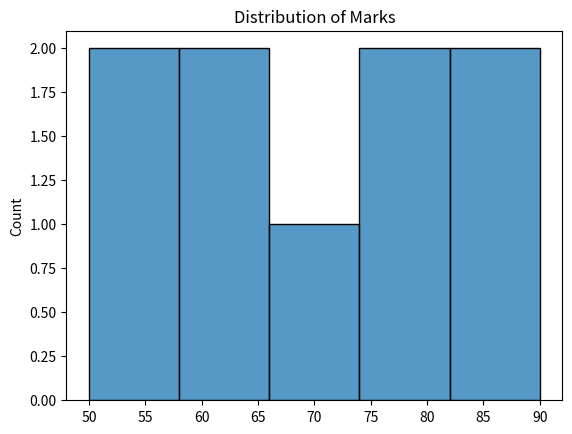

Write the Python code that produced this figure.
import seaborn as sns
import matplotlib.pyplot as plt

marks = [50, 60, 70, 80, 90, 75, 65, 85, 55]

sns.histplot(marks)
plt.title("Distribution of Marks")
plt.show()
